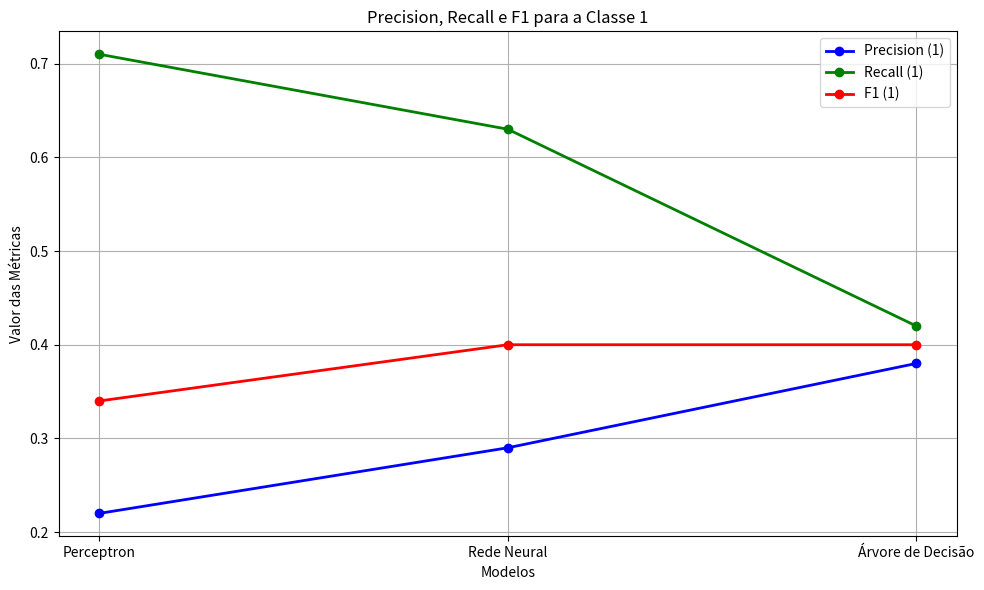

Write the Python code that produced this figure.
import matplotlib.pyplot as plt
import numpy as np

# Dados para cada modelo
modelos = ['Perceptron', 'Rede Neural', 'Árvore de Decisão']
precision_1 = [0.22, 0.29, 0.38]
recall_1 = [0.71, 0.63, 0.42]
f1_1 = [0.34, 0.40, 0.40]

# Definindo o eixo x
x = np.arange(len(modelos))

# Criando o gráfico de linhas para Precision, Recall e F1 da classe 1
plt.figure(figsize=(10, 6))

# Plotando as linhas para as métricas de classe 1
plt.plot(x, precision_1, marker='o', label='Precision (1)', color='blue', linestyle='-', linewidth=2)
plt.plot(x, recall_1, marker='o', label='Recall (1)', color='green', linestyle='-', linewidth=2)
plt.plot(x, f1_1, marker='o', label='F1 (1)', color='red', linestyle='-', linewidth=2)

# Adicionando título e rótulos aos eixos
plt.title('Precision, Recall e F1 para a Classe 1')
plt.xlabel('Modelos')
plt.ylabel('Valor das Métricas')

# Ajustando os rótulos no eixo X
plt.xticks(x, modelos)

# Adicionando a legenda
plt.legend()

# Exibindo o gráfico
plt.grid(True)
plt.tight_layout()
plt.show()
